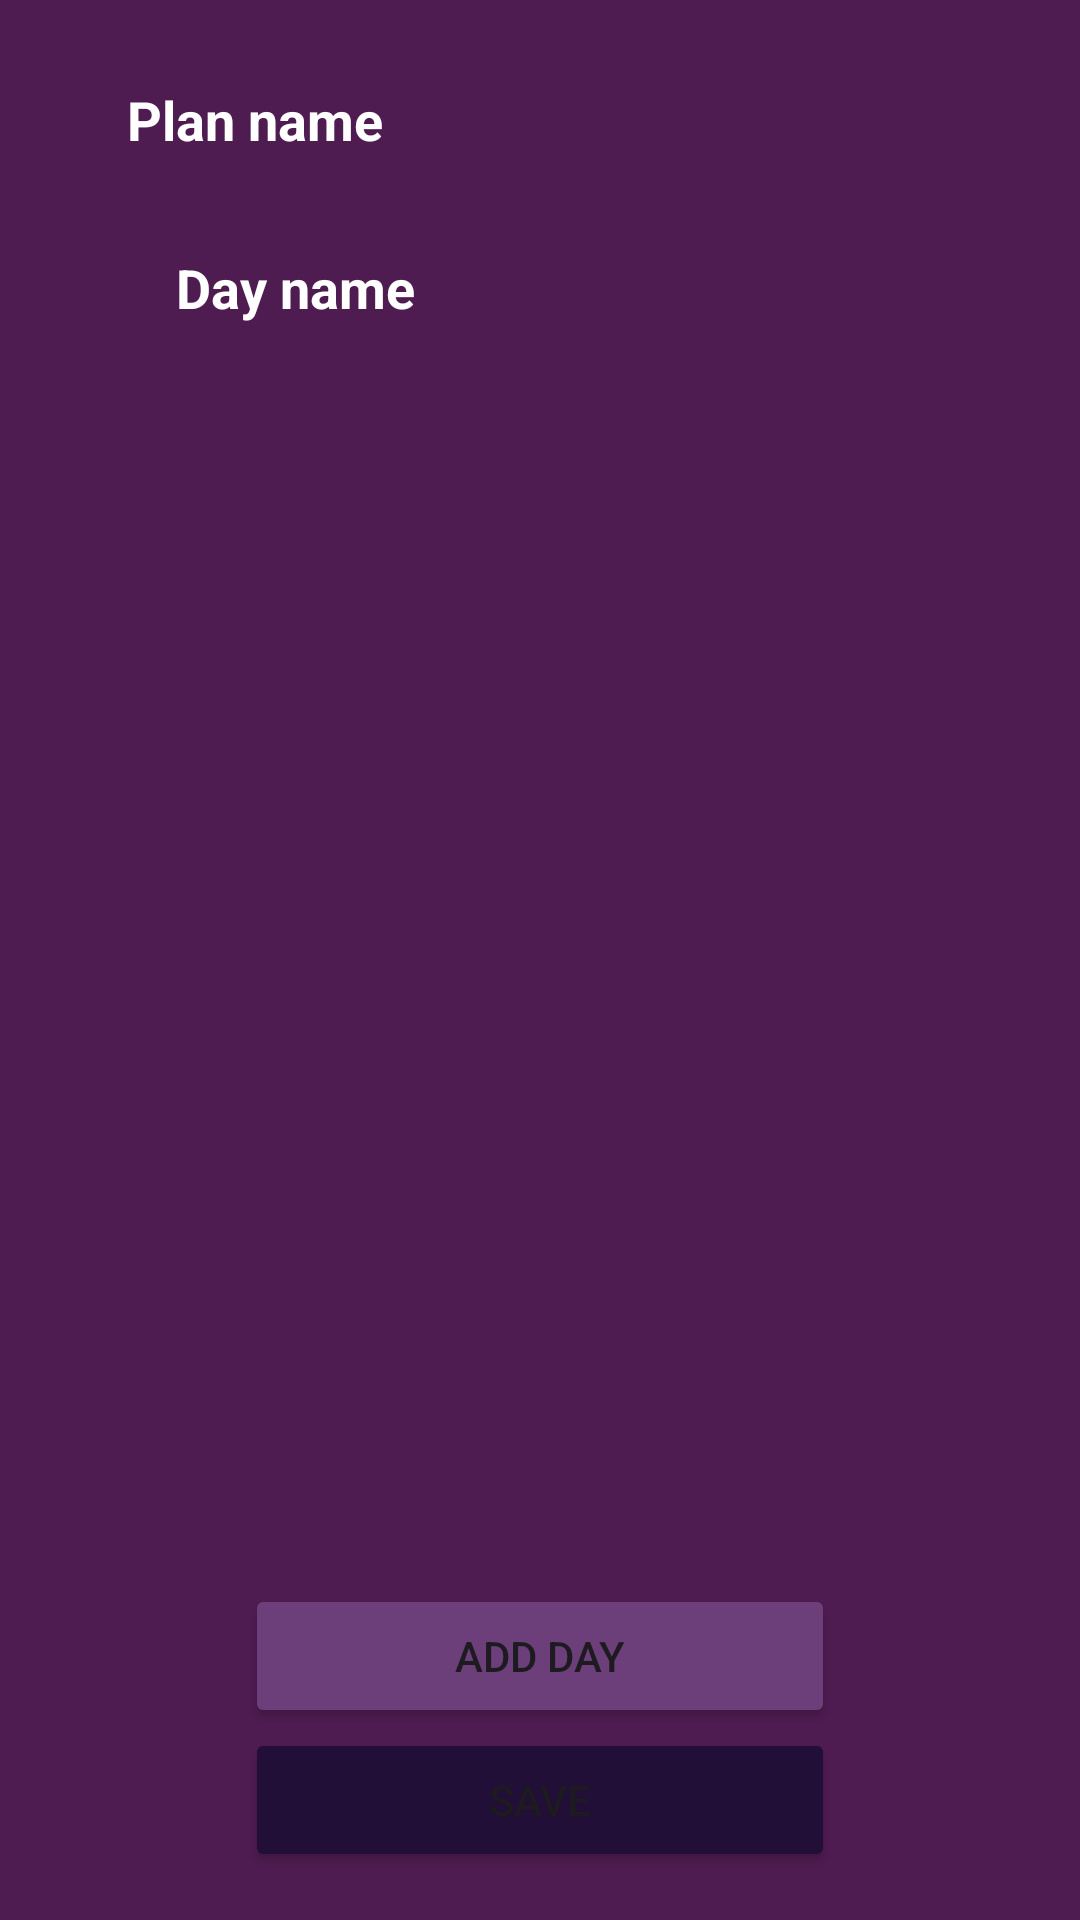

The Android layout XML behind this screen, and the referenced resources:
<!-- AndroidManifest.xml: application theme Theme.WorkoutPlan -->
<!-- res/layout/activity_add_workout_plan.xml -->
<?xml version="1.0" encoding="utf-8"?>
<androidx.constraintlayout.widget.ConstraintLayout
    xmlns:android="http://schemas.android.com/apk/res/android"
    xmlns:app="http://schemas.android.com/apk/res-auto"
    xmlns:tools="http://schemas.android.com/tools"
    android:id="@+id/main"
    android:layout_width="match_parent"
    android:layout_height="match_parent"
    android:padding="16dp"
    android:background="@color/primary_dark"
    tools:context=".AddWorkoutPlanActivity">

    <EditText
        android:id="@+id/et_plan_name"
        android:layout_width="0dp"
        android:layout_height="48dp"
        android:hint="@string/plan_name"
        android:padding="10dp"
        android:textColorHint="@color/white"
        android:inputType="textCapWords"
        android:textStyle="bold"
        android:textColor="@color/white"
        app:layout_constraintWidth_percent="0.9"
        app:layout_constraintStart_toStartOf="parent"
        app:layout_constraintEnd_toEndOf="parent"
        app:layout_constraintTop_toTopOf="parent"
        app:layout_constraintTop_toBottomOf="parent"
        android:background="@drawable/rounded_edittext"/>

    <EditText
        android:id="@+id/et_day_name"
        android:layout_width="0dp"
        android:layout_height="48dp"
        android:hint="@string/day_name"
        android:padding="10dp"
        android:textColorHint="@color/white"
        android:inputType="textCapWords"
        android:textStyle="bold"
        android:textColor="@color/white"
        app:layout_constraintWidth_percent="0.8"
        app:layout_constraintStart_toStartOf="parent"
        app:layout_constraintEnd_toEndOf="parent"
        app:layout_constraintTop_toBottomOf="@id/et_plan_name"
        android:layout_marginTop="8dp"
        android:background="@drawable/rounded_edittext"
        />

    <androidx.recyclerview.widget.RecyclerView
        android:id="@+id/days_recycler"
        android:layout_width="0dp"
        android:layout_height="0dp"
        android:layout_marginTop="16dp"
        android:layout_marginBottom="16dp"
        app:layout_constraintBottom_toTopOf="@id/btn_add_day"
        app:layout_constraintEnd_toEndOf="parent"
        app:layout_constraintStart_toStartOf="parent"
        app:layout_constraintTop_toBottomOf="@id/et_day_name"
        app:layout_constraintVertical_bias="0.0"
        app:layout_constraintWidth_percent="0.9" />

    <Button
        android:id="@+id/btn_add_day"
        android:layout_width="0dp"
        android:layout_height="wrap_content"
        android:text="@string/add_day"
        android:backgroundTint="@color/primary_light"
        app:layout_constraintStart_toStartOf="parent"
        app:layout_constraintEnd_toEndOf="parent"
        app:layout_constraintWidth_percent="0.6"
        app:layout_constraintBottom_toTopOf="@id/btn_save_plan" />

    <Button
        android:id="@+id/btn_save_plan"
        android:layout_width="0dp"
        android:layout_height="wrap_content"
        android:text="@string/save"
        android:backgroundTint="@color/primary"
        app:layout_constraintStart_toStartOf="parent"
        app:layout_constraintEnd_toEndOf="parent"
        app:layout_constraintWidth_percent="0.6"
        app:layout_constraintBottom_toBottomOf="parent"
        android:layout_marginTop="16dp"/>

    <ProgressBar
        android:id="@+id/loading_progress_bar"
        style="?android:attr/progressBarStyle"
        android:layout_width="wrap_content"
        android:layout_height="wrap_content"
        android:visibility="gone"
        app:layout_constraintBottom_toBottomOf="parent"
        app:layout_constraintEnd_toEndOf="parent"
        app:layout_constraintStart_toStartOf="parent"
        app:layout_constraintTop_toTopOf="parent" />
</androidx.constraintlayout.widget.ConstraintLayout>
<!-- resources referenced by this layout -->
<resources>
  <color name="primary">@color/deep_purple</color>
  <color name="primary_dark">@color/dark_magenta</color>
  <color name="primary_light">#6D3F7A</color>
  <color name="white">#FFFFFFFF</color>
  <string name="add_day">Add day</string>
  <string name="day_name">Day name</string>
  <string name="plan_name">Plan name</string>
  <string name="save">Save</string>
  <style name="Theme.WorkoutPlan" parent="Base.Theme.WorkoutPlan" />
  <color name="deep_purple">#210F37</color>
  <color name="dark_magenta">#4F1C51</color>
  <style name="Base.Theme.WorkoutPlan" parent="Theme.Material3.DayNight.NoActionBar">
  
      </style>
</resources>
